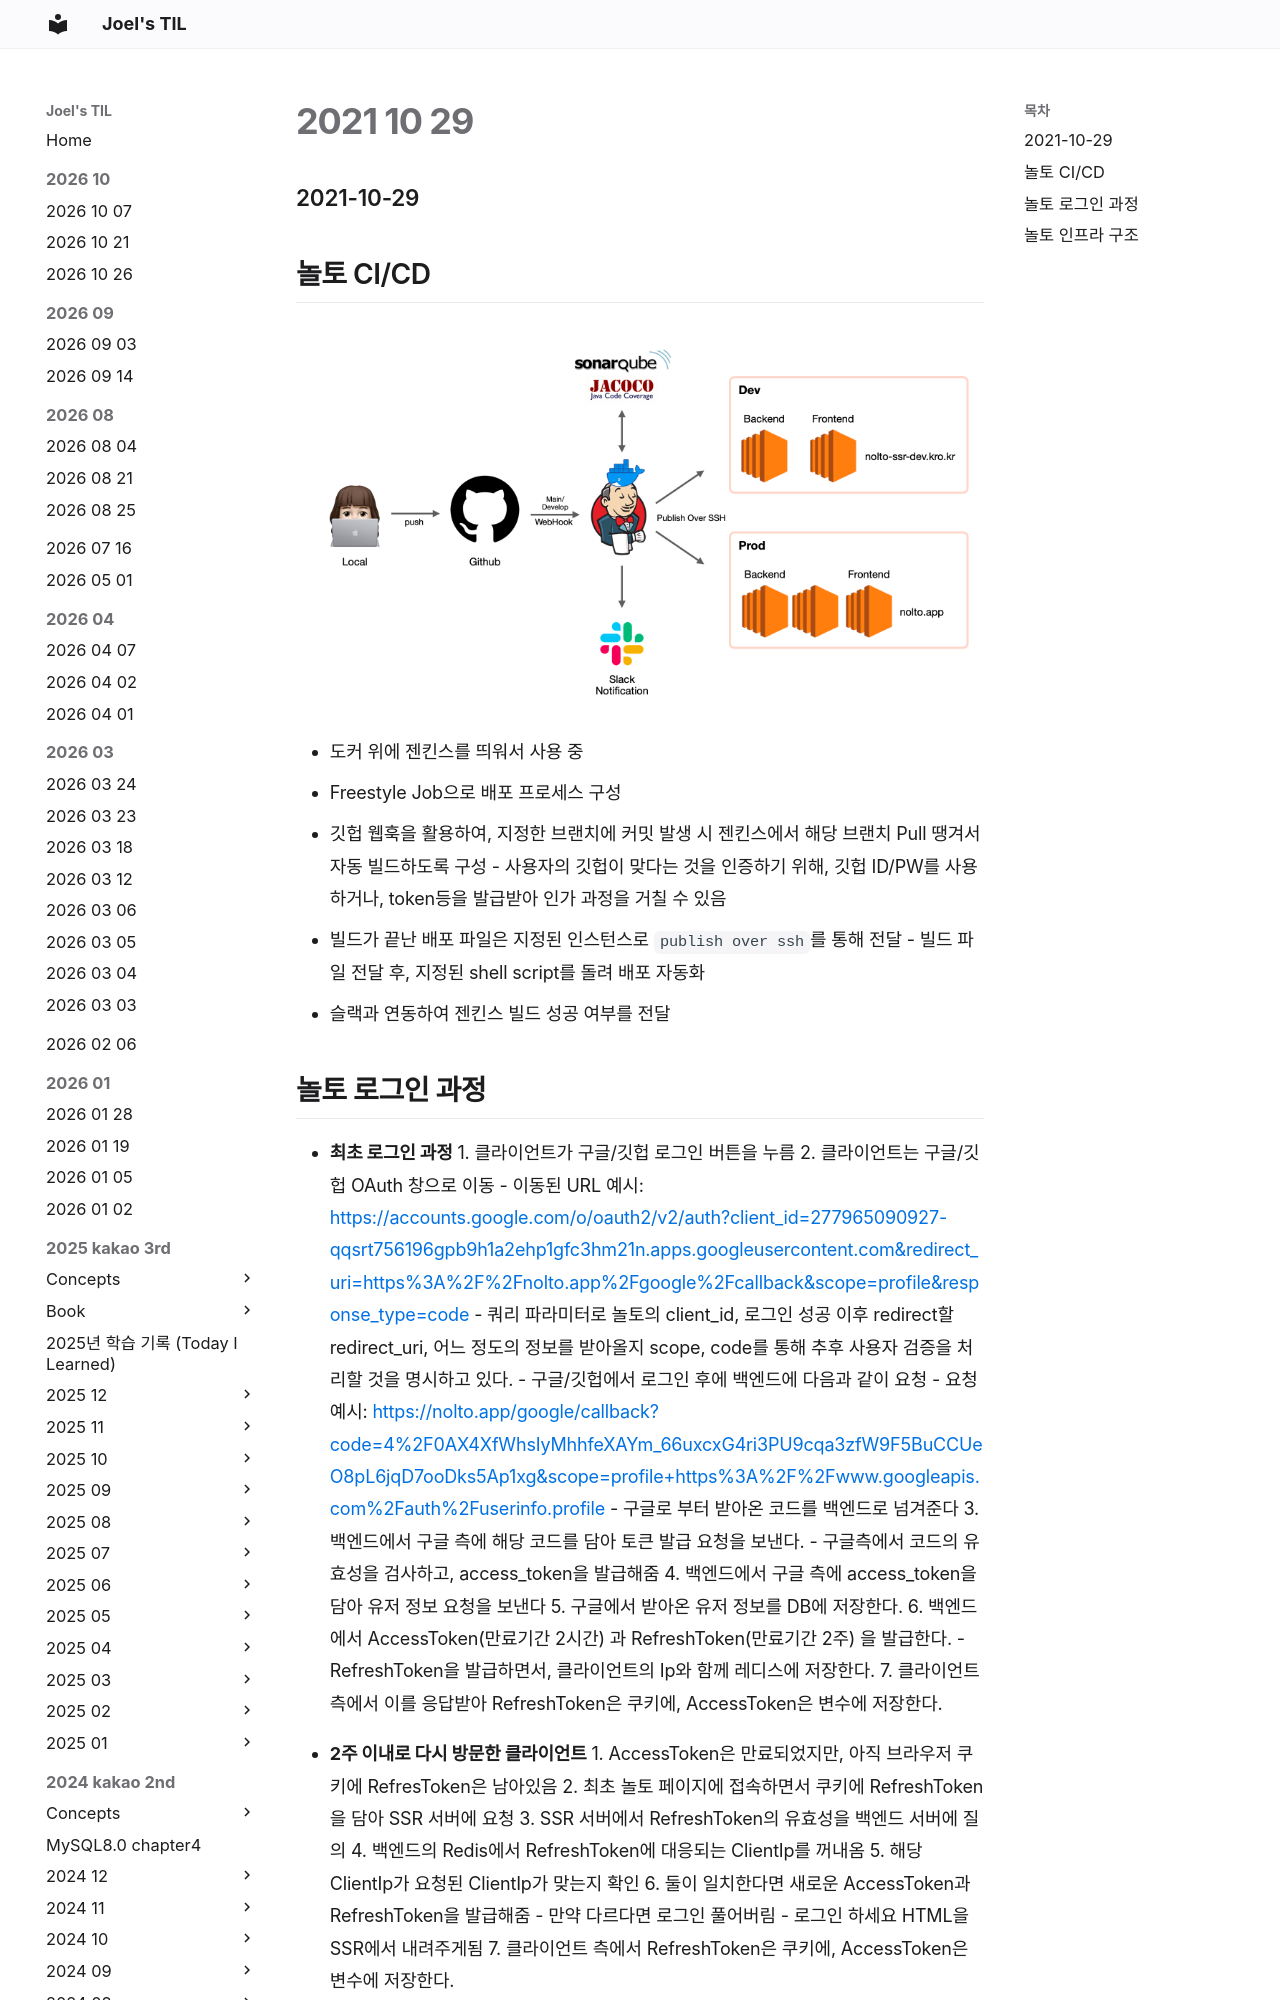

repository: joelonsw/TIL · page: 2021-woowacourse/Level4/2021-10-29/index.html · generator: mkdocs

### 2021-10-29

## 놀토 CI/CD
![](../image/2021-10-29-nolto-cicd.png)
- 도커 위에 젠킨스를 띄워서 사용 중
- Freestyle Job으로 배포 프로세스 구성
- 깃헙 웹훅을 활용하여, 지정한 브랜치에 커밋 발생 시 젠킨스에서 해당 브랜치 Pull 땡겨서 자동 빌드하도록 구성
    - 사용자의 깃헙이 맞다는 것을 인증하기 위해, 깃헙 ID/PW를 사용하거나, token등을 발급받아 인가 과정을 거칠 수 있음
- 빌드가 끝난 배포 파일은 지정된 인스턴스로 `publish over ssh`를 통해 전달
    - 빌드 파일 전달 후, 지정된 shell script를 돌려 배포 자동화
- 슬랙과 연동하여 젠킨스 빌드 성공 여부를 전달
